Run: headless pygame with SDL's dummy video driver; simulated clock (each Clock.tick advances the game by its frame time, no real sleeping); random seed 0; keys injected as events and as key.get_pressed() state; mouse plan: one left click at the window centre at the start of phase 2, then a move to the lower-right quarter at the start of phase 3.
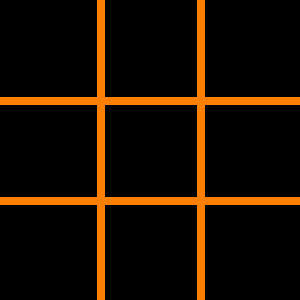
Frame 1 of 4 · flips 1–60 · no input
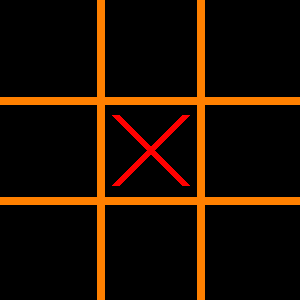
Frame 2 of 4 · flips 61–180 · clicked the window centre · tapped SPACE, RETURN · held RIGHT (→), D
Frame 3 of 4 · flips 181–300 · moved the mouse to the lower-right quarter · held DOWN (↓), S · screen unchanged from frame 2, image omitted
Frame 4 of 4 · flips 301–420 · held LEFT (←), A, UP (↑), W · screen unchanged from frame 3, image omitted

The pygame program that drew these frames:

#começaremos impotando o módulo pygame
import pygame
from pygame.locals import *

#inicializando o pygame
pygame.init()

#setando a resolução da tela
largura = 300
altura = 300

#criando a tela
tela = pygame.display.set_mode((largura, altura))
pygame.display.set_caption("Jogo da Velha")

#setando algumas variaveis
largura_linha = 8
marcadores = []
clicado = False
pos = []
jogador = 1
vencedor = 0
fim_de_jogo = False

# criando o retângulo de jogar novamente
botao_jogar_novamente = Rect(largura // 2 - 80, altura // 2, 160, 50)

#desenhando o tabuleiro
def desenha_tabuleiro(tela):
    background = (0, 0, 0) #cor de fundo -> utilizamos o código RGB
    linhas = (255, 128, 0) #cor das linhas -> utilizamos o código RGB
    tela.fill(background)

    for x in range(1,3):
        #desenhando as linhas horizontais
        pygame.draw.line(tela, linhas, (0, 100 * x), (largura, 100 * x), largura_linha)
        #desenhando as linhas verticais
        pygame.draw.line(tela, linhas, (100 * x, 0), (100 * x, altura), largura_linha)

for x in range(3):
    linha = [0]*3 #criando uma lista de linha com 3 zeros
    marcadores.append(linha) #adicionando a linha criada na lista de marcadores

#desenhando os marcadores
def desenha_marcador(tela):
    x_pos = 0
    for x in marcadores:
        y_pos = 0
        for y in x:
            if y == 1:
                #desenhando o marcador do jogador 1 (X)
                pygame.draw.line(tela, (255, 0, 0), (x_pos * 100 + 15, y_pos * 100 + 15),
                                 (x_pos * 100 + 85, y_pos * 100 + 85), largura_linha)
                pygame.draw.line(tela, (255, 0, 0), (x_pos * 100 + 85, y_pos * 100 + 15),
                                 (x_pos * 100 + 15, y_pos * 100 + 85), largura_linha)
            if y == -1:
                #desenhando o marcador do jogador 2 (O)
                pygame.draw.circle(tela, (0, 0, 255), (x_pos * 100 + 50, y_pos * 100 + 50), 38, largura_linha)
            y_pos += 1
        x_pos += 1

# Função que checa o vencedor
def checa_vencedor():
    global vencedor
    global fim_de_jogo

    y_pos = 0
    for x in marcadores:
        #checando as colunas para o jogador 1
        if sum(x) == 3:
            vencedor = 1
            fim_de_jogo = True

        #checando as colunas para o jogador 2
        if sum(x) == -3:
            vencedor = 2
            fim_de_jogo = True

        #checando as linhas para o jogador 1
        if marcadores[0][y_pos] + marcadores[1][y_pos] + marcadores[2][y_pos] == 3:
            vencedor = 1
            fim_de_jogo = True

        #checando as linhas para o jogador 2
        if marcadores[0][y_pos] + marcadores[1][y_pos] + marcadores[2][y_pos] == -3:
            vencedor = 2
            fim_de_jogo = True
        y_pos += 1

    #checando as diagonais para o jogador 1
    if marcadores[0][0] + marcadores[1][1] + marcadores[2][2] == 3 or marcadores[0][2] + marcadores[1][1] + marcadores[2][0] == 3:
        vencedor = 1
        fim_de_jogo = True

    #checando as diagonais para o jogador 2
    if marcadores[0][0] + marcadores[1][1] + marcadores[2][2] == -3 or marcadores[0][2] + marcadores[1][1] + marcadores[2][0] == -3:
        vencedor = 2
        fim_de_jogo = True

    #checando empate
    if fim_de_jogo == False:
        empate = True
        for linha in marcadores:
            for i in linha:
                if i == 0:
                    empate = False

        if empate == True:
            vencedor = 0
            fim_de_jogo = True

# Função que anuncia o vencedor
def anuncia_vencedor(tela, vencedor):

    # definindo o texto que será impresso na tela
    if vencedor != 0:
        texto_vencedor = '  Jogador ' + str(vencedor) + ' venceu!'
    elif vencedor == 0:
        texto_vencedor = "        Deu Velha!"


    # selecionando a fonte
    fonte = pygame.font.SysFont('Roboto', 30)
    # convertendo o texto para imagem
    texto_imagem = fonte.render(texto_vencedor, True, (255, 255, 255))
    # para ter um contraste com o plano de fundo, vamos adicionar um retângulo
    pygame.draw.rect(tela, (0, 200, 0),(largura//2 - 100, altura//2 - 60, 200, 50))
    tela.blit(texto_imagem, (largura//2 - 100, altura//2 - 50))

    # definindo o texto que pergunta se queremos jogar de novo
    texto_pergunta = '  Recomeçar?'
    # transformando o texto para imagem
    imagem_recomecar = fonte.render(texto_pergunta, True, (255, 255, 255))
    # cria o botão de recomeçar
    pygame.draw.rect(tela, (0, 200, 0), botao_jogar_novamente)
    tela.blit(imagem_recomecar, (largura // 2 - 80, altura // 2 + 10))


#criando o game loop
jogo = True

while jogo:

    desenha_tabuleiro(tela)
    desenha_marcador(tela)


    #cirando os eventos(event)
    for event in pygame.event.get():
        #evento de fechar a tela
        if event.type == QUIT:
            jogo = False

        if fim_de_jogo == 0:
            #evento de clique do mouse
            if event.type == MOUSEBUTTONDOWN and clicado == False:
                clicado = True
            if event.type == MOUSEBUTTONUP and clicado == True:
                clicado = False
                #pegando a posição do mouse
                pos = pygame.mouse.get_pos()
                #Agora vamos extrair a posição x e y do mouse
                pos_x = pos[0]
                pos_y = pos[1]

                if marcadores[pos_x//100][pos_y//(100)] == 0:
                    #turno do jogador 1
                    marcadores[pos_x // (100)][pos_y // (100)] = jogador
                    #mudando para o turno do jogador 2
                    jogador *= -1
                    checa_vencedor()

    #definindo o vencedor
    if fim_de_jogo == True:
        anuncia_vencedor(tela, vencedor)
        # checando se o jogador clicou em jogar novamente
        if event.type == MOUSEBUTTONDOWN and clicado == False:
            clicado = True
        if event.type == MOUSEBUTTONUP and clicado == True:
            clicado = False
            pos = pygame.mouse.get_pos()
            if botao_jogar_novamente.collidepoint(pos):
                #reiniciando o jogo
                fim_de_jogo = False
                jogador = 1
                vencedor = 0
                marcadores = []
                pos = (0, 0)
                for x in range(3):
                    linha = [0] * 3
                    marcadores.append(linha)



    pygame.display.update()

pygame.quit()
